Run: headless pygame with SDL's dummy video driver; simulated clock (each Clock.tick advances the game by its frame time, no real sleeping); random seed 0; keys injected as events and as key.get_pressed() state; no mouse input.
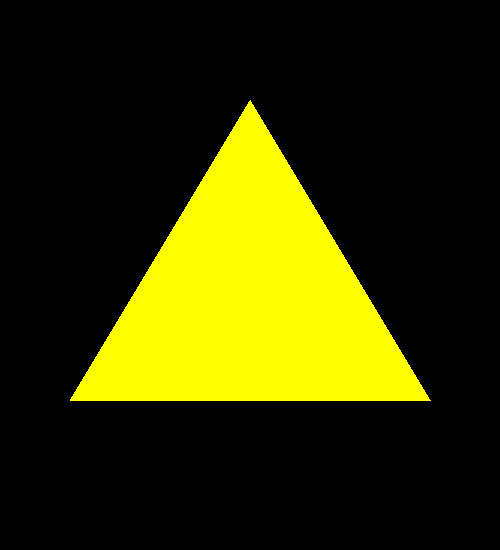
Frame 1 of 4 · flips 1–60 · no input
Frame 2 of 4 · flips 61–180 · tapped SPACE, RETURN · held RIGHT (→), D · screen unchanged from frame 1, image omitted
Frame 3 of 4 · flips 181–300 · held DOWN (↓), S · screen unchanged from frame 2, image omitted
Frame 4 of 4 · flips 301–420 · held LEFT (←), A, UP (↑), W · screen unchanged from frame 3, image omitted

The pygame program that drew these frames:

import pygame

pygame.init()

screen = pygame.display.set_mode([500, 550])

running = True

while running:
    for event in pygame.event.get():
        if event.type == pygame.QUIT:
            running = False
    pygame.draw.polygon(screen, (255, 255, 0), ((70,400), (250,100), (430,400)))
    pygame.display.flip()
